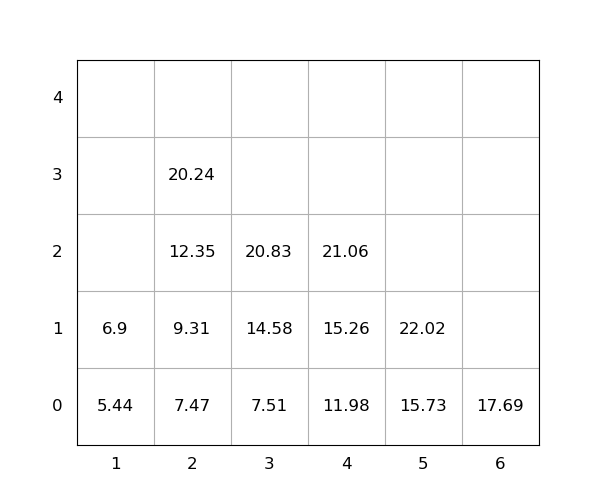

Data behind this chart, as committed beside it:
idx, loc_x, loc_y, loc_z, weight, group, score, seq, reloc, size(ft)
1, 6, 0, 0, 17.69, 0, 17.69, 1, 0, 20
2, 2, 0, 0, 7.47, 0, 7.47, 2, 0, 20
3, 5, 0, 0, 15.73, 0, 15.73, 3, 0, 20
4, 4, 0, 0, 11.98, 0, 11.98, 4, 0, 20
5, 2, 0, 1, 9.31, 0, 9.31, 5, 0, 20
6, 3, 0, 0, 7.51, 0, 7.51, 6, 0, 20
7, 2, 0, 2, 12.35, 0, 12.35, 7, 0, 20
8, 2, 0, 3, 20.24, 0, 20.24, 8, 0, 20
9, 5, 0, 1, 22.02, 0, 22.02, 9, 0, 20
10, 1, 0, 0, 5.44, 0, 5.44, 10, 0, 20
11, 3, 0, 1, 14.58, 0, 14.58, 11, 0, 20
12, 4, 0, 1, 15.26, 0, 15.26, 12, 0, 20
13, 4, 0, 2, 21.06, 0, 21.06, 13, 0, 20
14, 3, 0, 2, 20.83, 0, 20.83, 14, 0, 20
15, 1, 0, 1, 6.9, 0, 6.9, 15, 0, 20
